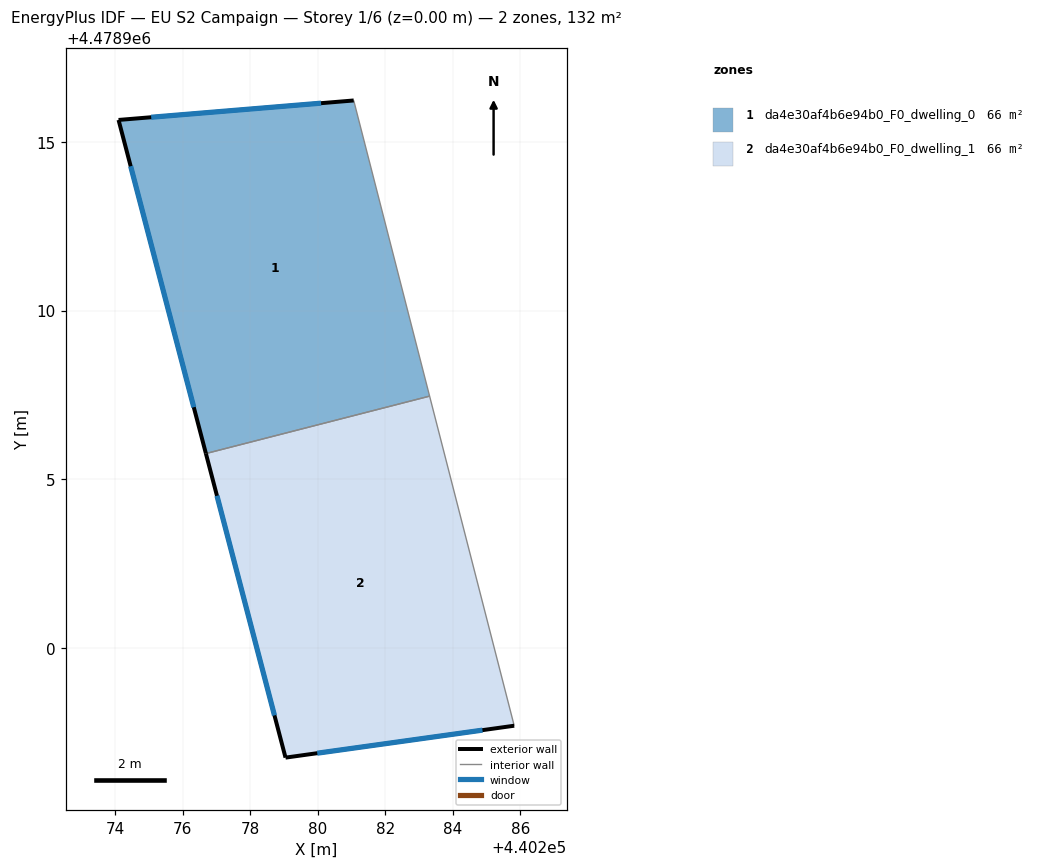
=== STOREY PLAN SPEC (per zone: floor XY polygon, exterior-wall plan segments, windows/doors) ===
zone 1: da4e30af4b6e94b0_F0_dwelling_0  (66.1 m²)
  floor: (440283.31, 4478907.46) (440281.06, 4478916.22) (440274.09, 4478915.65) (440276.68, 4478905.76)
  exterior wall: (440276.68, 4478905.76) – (440274.09, 4478915.65)  [10.2 m]
    window: (440276.32, 4478907.14) – (440274.45, 4478914.27)  [16.0 m²]
  exterior wall: (440274.09, 4478915.65) – (440281.06, 4478916.22)  [7.0 m]
    window: (440275.06, 4478915.73) – (440280.09, 4478916.14)  [10.9 m²]
  interior walls: 2
zone 2: da4e30af4b6e94b0_F0_dwelling_1  (66.1 m²)
  floor: (440285.82, 4478897.70) (440283.31, 4478907.46) (440276.68, 4478905.76) (440279.04, 4478896.76)
  exterior wall: (440285.82, 4478897.70) – (440279.04, 4478896.76)  [6.8 m]
    window: (440284.87, 4478897.57) – (440279.98, 4478896.89)  [10.7 m²]
  exterior wall: (440279.04, 4478896.76) – (440276.68, 4478905.76)  [9.3 m]
    window: (440278.71, 4478898.01) – (440277.01, 4478904.51)  [14.6 m²]
  interior walls: 2

=== DERIVED (storey summary) ===
Building: EU S2 Campaign
Storey: 1 of 6  (floor level z = 0.00 m)
Storey gross floor area: 132.2 m²
Zones on this storey: 2
  - da4e30af4b6e94b0_F0_dwelling_0: floor 66.1 m²; exterior wall 17.2 m (51.6 m²); 2 window(s) 26.9 m²; WWR 52.2%
  - da4e30af4b6e94b0_F0_dwelling_1: floor 66.1 m²; exterior wall 16.2 m (48.5 m²); 2 window(s) 25.3 m²; WWR 52.2%
Zone adjacency (shared interzone walls):
  - da4e30af4b6e94b0_F0_dwelling_0 ↔ da4e30af4b6e94b0_F0_dwelling_1